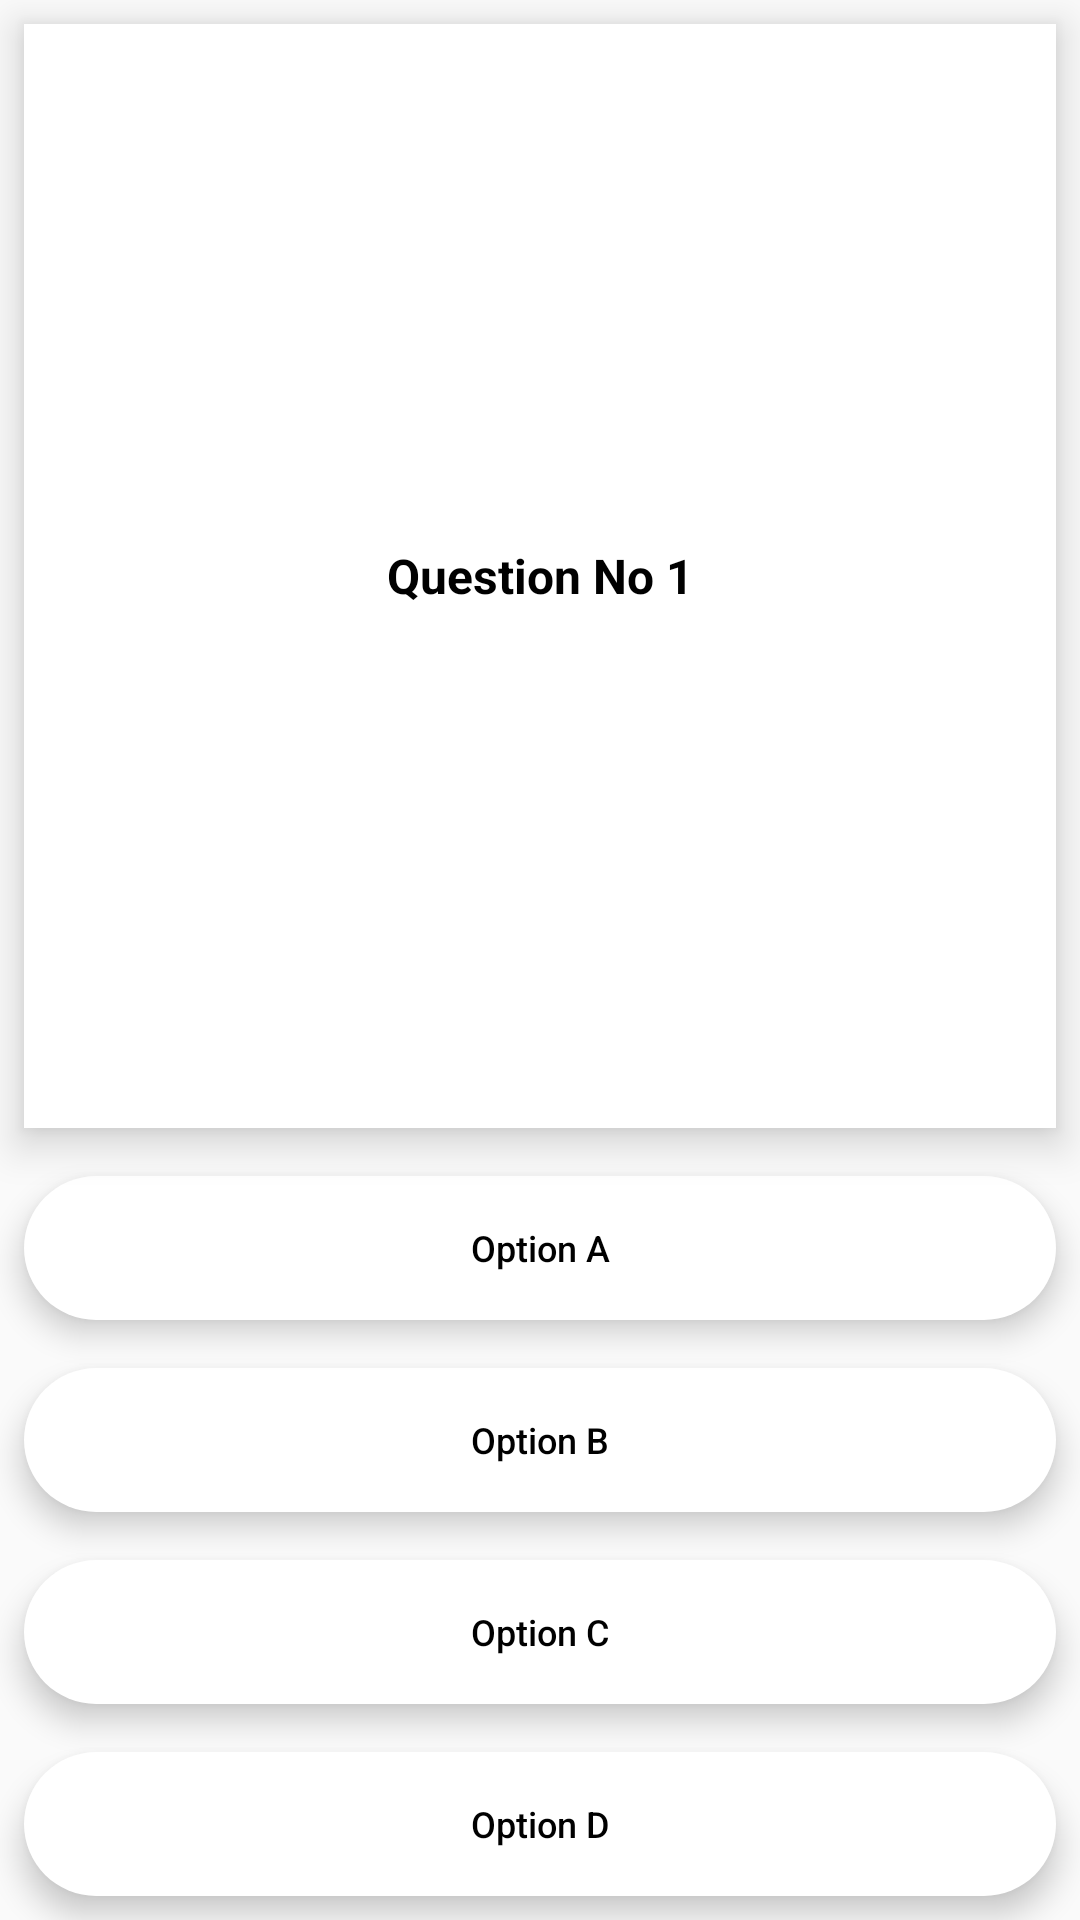

Layout XML and referenced resources for this Android screen:
<!-- AndroidManifest.xml: application theme Theme.FinalProject2 -->
<!-- res/layout/question_item_layout.xml -->
<?xml version="1.0" encoding="utf-8"?>
<LinearLayout xmlns:android="http://schemas.android.com/apk/res/android"
    android:layout_width="match_parent"
    android:orientation="vertical"
    android:scrollbars="vertical"
    android:layout_height="match_parent">


        <TextView
            android:id="@+id/tv_queston"
            android:layout_width="match_parent"
            android:layout_height="0dp"
            android:layout_margin="8dp"
            android:background="@color/white"
            android:elevation="5dp"
            android:gravity="center"
            android:inputType="textMultiLine"
            android:padding="8dp"
            android:text="@string/question_no_1"
            android:textAlignment="center"
            android:textColor="@android:color/black"
            android:textSize="16sp"
            android:textStyle="bold"
            android:translationZ="3dp"
            android:scrollbars="vertical"
            android:layout_weight="1"
            />


        <Button
            android:id="@+id/optionA"
            android:layout_width="match_parent"
            android:layout_height="wrap_content"
            android:layout_margin="8dp"
            android:background="@drawable/unselected_btn"
            android:elevation="3dp"
            android:stateListAnimator="@null"
            android:text="@string/option_a"
            android:textAllCaps="false"
            android:textColor="@android:color/black"
            android:textSize="12sp"
            android:translationZ="3dp" />

        <Button
            android:id="@+id/optionB"
            android:layout_width="match_parent"
            android:layout_height="wrap_content"
            android:layout_margin="8dp"
            android:background="@drawable/unselected_btn"
            android:elevation="3dp"
            android:stateListAnimator="@null"
            android:text="@string/option_b"
            android:textAllCaps="false"
            android:textColor="@android:color/black"
            android:textSize="12sp"
            android:translationZ="3dp" />

        <Button
            android:id="@+id/optionC"
            android:layout_width="match_parent"
            android:layout_height="wrap_content"
            android:layout_margin="8dp"
            android:background="@drawable/unselected_btn"
            android:elevation="3dp"
            android:stateListAnimator="@null"
            android:text="@string/option_c"
            android:textAllCaps="false"
            android:textColor="@android:color/black"
            android:textSize="12sp"
            android:translationZ="3dp" />

        <Button
            android:id="@+id/optionD"
            android:layout_width="match_parent"
            android:layout_height="wrap_content"
            android:layout_margin="8dp"
            android:background="@drawable/unselected_btn"
            android:elevation="3dp"
            android:stateListAnimator="@null"
            android:text="@string/option_d"
            android:textAllCaps="false"
            android:textColor="@android:color/black"
            android:textSize="12sp"
            android:translationZ="3dp" />
</LinearLayout>
<!-- resources referenced by this layout -->
<resources>
  <color name="white">#FFFFFFFF</color>
  <!-- drawable unselected_btn (drawable) -->
  <?xml version="1.0" encoding="utf-8"?>
  <shape  xmlns:android="http://schemas.android.com/apk/res/android">
      <corners android:radius="300dp"/>
      <solid android:color="@android:color/white"/>
  
  </shape>
  <string name="option_a">Option A</string>
  <string name="option_b">Option B</string>
  <string name="option_c">Option C</string>
  <string name="option_d">Option D</string>
  <string name="question_no_1">Question No 1</string>
  <style name="Theme.FinalProject2" parent="Theme.AppCompat.Light.NoActionBar">
          
          <item name="colorPrimary">@color/purple_500</item>
          <item name="colorPrimaryVariant">@color/purple_700</item>
          <item name="colorOnPrimary">@color/white</item>
          
          <item name="colorSecondary">@color/teal_200</item>
          <item name="colorSecondaryVariant">@color/teal_700</item>
          <item name="colorOnSecondary">@color/black</item>
          
          <item name="android:statusBarColor" tools:targetApi="l">?attr/colorPrimaryVariant</item>
          
      </style>
  <color name="purple_500">#FBAE3C</color>
  <color name="purple_700">#FBAE3C</color>
  <color name="teal_200">#FF03DAC5</color>
  <color name="teal_700">#FF018786</color>
  <color name="black">#FF000000</color>
</resources>
